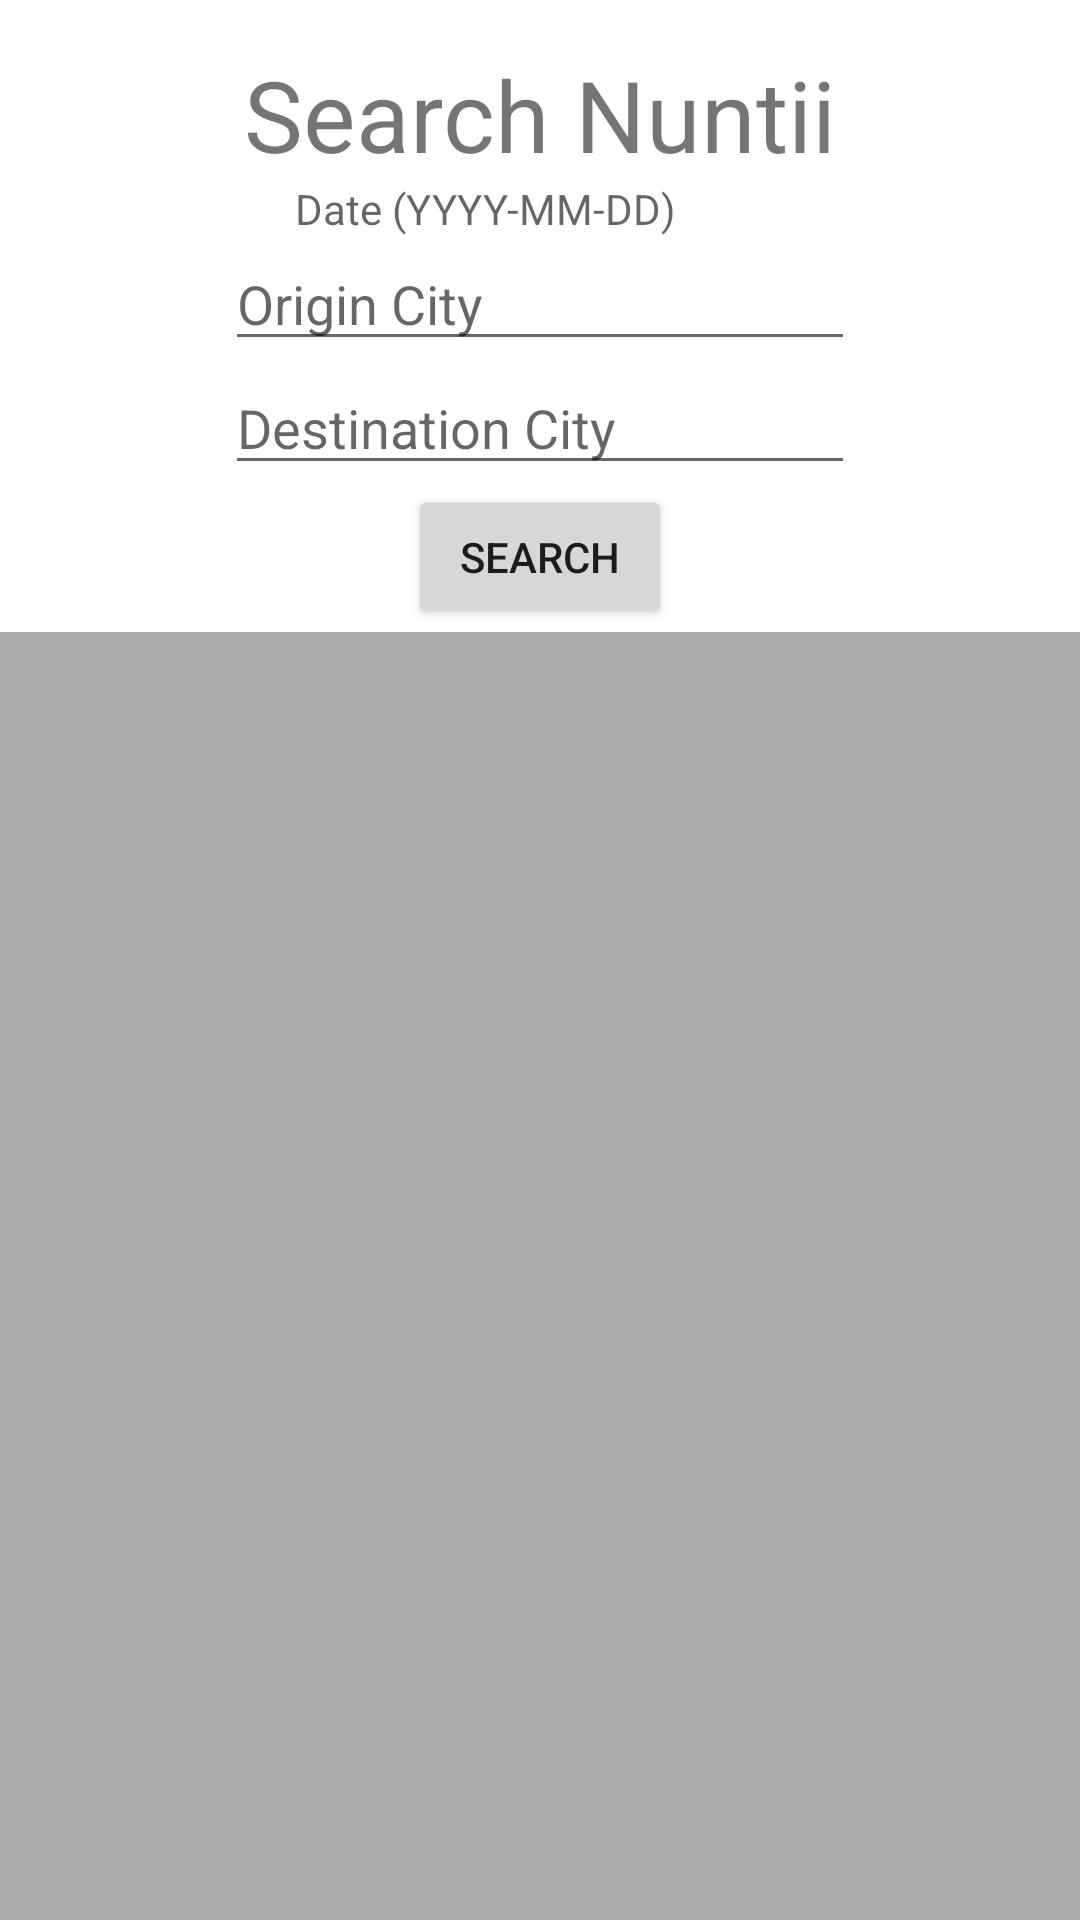

Android layout source for this screen:
<!-- AndroidManifest.xml: application theme Theme.NuntiiTheOne -->
<!-- res/layout/activity_order.xml -->
<?xml version="1.0" encoding="utf-8"?>
<androidx.constraintlayout.widget.ConstraintLayout xmlns:android="http://schemas.android.com/apk/res/android"
    xmlns:app="http://schemas.android.com/apk/res-auto"
    xmlns:tools="http://schemas.android.com/tools"
    android:layout_width="match_parent"
    android:layout_height="match_parent"
    tools:context=".SearchNuntii">

    <TextView
        android:id="@+id/header_searchNuntii"
        android:layout_width="wrap_content"
        android:layout_height="wrap_content"
        android:layout_marginTop="16dp"
        android:text="Search Nuntii"
        android:textSize="33sp"
        app:layout_constraintEnd_toEndOf="parent"
        app:layout_constraintStart_toStartOf="parent"
        app:layout_constraintTop_toTopOf="parent" />

    <TextView
        android:id="@+id/et_givenDate"
        android:layout_width="wrap_content"
        android:layout_height="wrap_content"
        android:ems="10"
        android:hint="Date (YYYY-MM-DD)"
        android:inputType="date"
        app:layout_constraintEnd_toEndOf="parent"
        app:layout_constraintStart_toStartOf="parent"
        app:layout_constraintTop_toBottomOf="@+id/header_searchNuntii" />

    <EditText
        android:id="@+id/et_originCity"
        android:layout_width="wrap_content"
        android:layout_height="wrap_content"
        android:ems="10"
        android:hint="Origin City"
        android:inputType="textPersonName"
        app:layout_constraintEnd_toEndOf="parent"
        app:layout_constraintStart_toStartOf="parent"
        app:layout_constraintTop_toBottomOf="@+id/et_givenDate" />

    <EditText
        android:id="@+id/et_destinationCity"
        android:layout_width="wrap_content"
        android:layout_height="wrap_content"
        android:ems="10"
        android:hint="Destination City"
        android:inputType="textPersonName"
        app:layout_constraintEnd_toEndOf="parent"
        app:layout_constraintStart_toStartOf="parent"
        app:layout_constraintTop_toBottomOf="@+id/et_originCity" />

    <Button
        android:id="@+id/btn_searchNuntii"
        android:layout_width="wrap_content"
        android:layout_height="wrap_content"
        android:text="search"
        app:layout_constraintEnd_toEndOf="parent"
        app:layout_constraintStart_toStartOf="parent"
        app:layout_constraintTop_toBottomOf="@+id/et_destinationCity" />

    <androidx.recyclerview.widget.RecyclerView
        android:id="@+id/rv_searchNuntii"
        android:layout_width="409dp"
        android:layout_height="531dp"
        android:layout_marginStart="1dp"
        android:layout_marginTop="1dp"
        android:layout_marginEnd="1dp"
        app:layout_constraintEnd_toEndOf="parent"
        app:layout_constraintStart_toStartOf="parent"
        app:layout_constraintTop_toBottomOf="@+id/btn_searchNuntii"
        android:scrollbars="vertical"
        android:background="@android:color/darker_gray"/>
</androidx.constraintlayout.widget.ConstraintLayout>
<!-- resources referenced by this layout -->
<resources>
  <style name="Theme.NuntiiTheOne" parent="Theme.MaterialComponents.DayNight.NoActionBar">
          
          <item name="colorPrimary">@color/purple_500</item>
          <item name="colorPrimaryVariant">@color/purple_700</item>
          <item name="colorOnPrimary">@color/white</item>
          
          <item name="colorSecondary">@color/teal_200</item>
          <item name="colorSecondaryVariant">@color/teal_700</item>
          <item name="colorOnSecondary">@color/black</item>
          
          <item name="android:statusBarColor" tools:targetApi="l">?attr/colorPrimaryVariant</item>
          
      </style>
  <color name="purple_500">#FF6200EE</color>
  <color name="purple_700">#FF3700B3</color>
  <color name="white">#FFFFFFFF</color>
  <color name="teal_200">#FF03DAC5</color>
  <color name="teal_700">#FF018786</color>
  <color name="black">#FF000000</color>
</resources>
